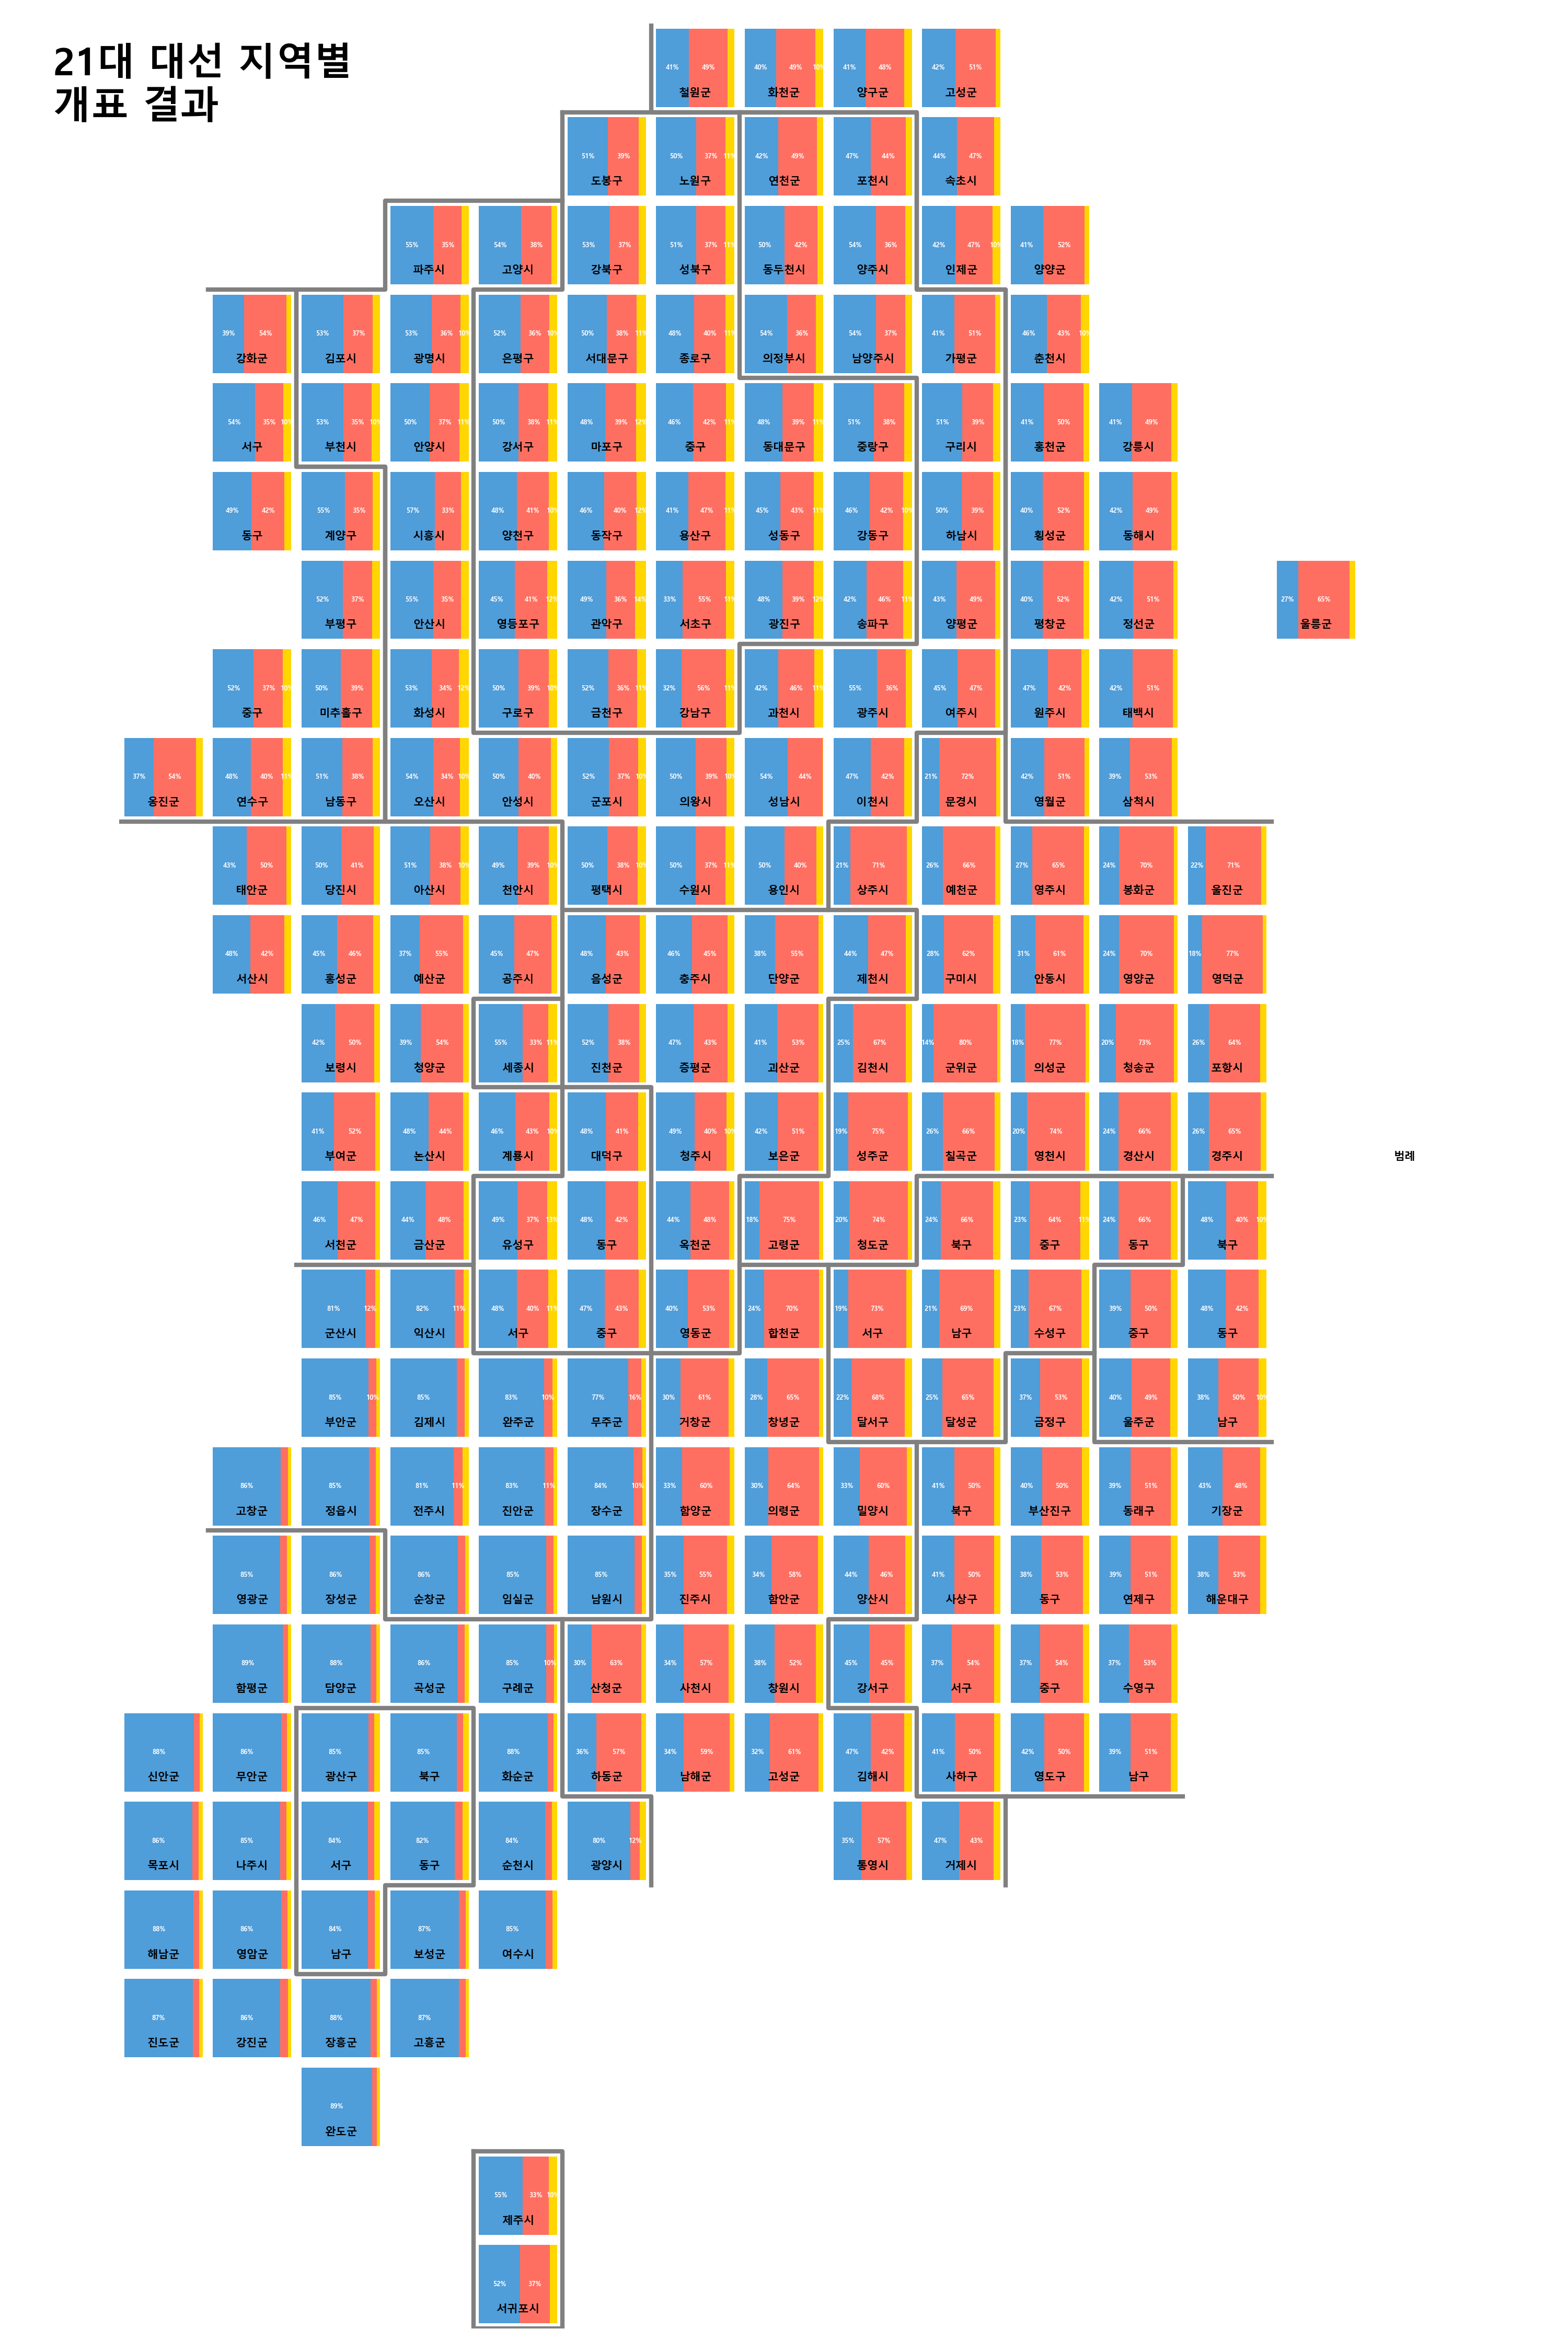

Generate this figure with Python:
import pandas as pd
import matplotlib.pyplot as plt
from mpl_toolkits.axes_grid1.inset_locator import inset_axes
import platform
from matplotlib import font_manager, rc

if platform.system() == 'Darwin':
    rc('font', family='AppleGothic')
elif platform.system() == 'Windows':
    font_name = font_manager.FontProperties(fname="c:/Windows/Fonts/malgun.ttf").get_name()
    rc('font', family=font_name)
else:
    print('확인 필요')

plt.rcParams['axes.unicode_minus'] = False

df = pd.read_csv('Z:/격자 차트그리기 재도전/시군구별_득표율.CSV', encoding='cp949')

ratio_columns = ['이재명','김문수','그외']

# 시도 라인
BORDER_LINES = [
        [(3, 1),(3, 2), (5, 2), (5, 3), (9, 3), (9, 0)],  # 인천
        [(1, 5), (3, 5), (3, 4), (8, 4), (8, 7), (7, 7), (7, 9), (4, 9), (4, 7), (1, 7)],  # 서울
        [(1, 5), (1, 9), (3, 9), (3, 10), (8, 10), (8, 9),
         (9, 9), (9, 8), (10, 8), (10, 5), (9, 5), (9, 3),(5, 3),(5, 2),(3, 2),(3, 3),(2, 3),(2, 5)],  # 경기도
        [(9, 13), (9, 10), (3, 10), (3, 9), (1, 9), (1, 6), (0, 6) ],  # 강원도
        [(10, 5), (11, 5), (11, 4), (12, 4), (12, 5), (13, 5),
         (13, 4), (14, 4), (14, 2)],  # 충청남도
        [(11, 5), (12, 5), (12, 6), (15, 6), (15, 7), (13, 7),
         (13, 8), (11, 8), (11, 9), (10, 9), (10, 8)],  # 충청북도
        [(14, 4), (15, 4), (15, 6)],  # 대전시
        [(14, 7), (14, 9), (13, 9), (13, 11), (13, 13)],  # 경상북도
        [(14, 8), (16, 8), (16, 10), (15, 10),
         (15, 11), (14, 11), (14, 12), (13, 12)],  # 대구시
        [(15, 11), (16, 11), (16, 13)],  # 울산시
        [(17, 1), (17, 3), (18, 3), (18, 6), (15, 6)],  # 전라북도
        [(19, 2), (19, 4), (21, 4), (21, 3), (22, 3), (22, 2), (19, 2)],  # 광주시
        [(18, 5), (20, 5), (20, 6),(21, 6)],  # 전라남도
        [(16, 9), (18, 9), (18, 8), (19, 8), (19, 9), (20, 9),(20, 10),(20, 12)], # 부산시
        [(20, 10),(21, 10)],
        [(24, 4), (24, 5),(26, 5),(26, 4),(24, 4)]#경상남도
    ]

# 시군구별 비율 플롯 함수
def drawKoreaWithRatioPlots(election_data, ratio_columns, x_col='x', y_col='y', label_col='행정구역'):
    COLORS = ['#4F9DD9', '#FF6F61', '#FFD600']

    fig, ax = plt.subplots(figsize=(10, 15))
    ax.set_xlim(0, election_data[x_col].max() + 1)
    ax.set_ylim(0, election_data[y_col].max() + 1)
    ax.set_aspect('equal')  # 💡 정사각형 유지
    ax.invert_yaxis()
    ax.axis('off')

    plt.text(-0.05, 0.99, f"21대 대선 지역별\n개표 결과", transform=plt.gca().transAxes,
             fontsize=17.5, verticalalignment='top', horizontalalignment='left',weight = 'bold')

    for _, row in election_data.iterrows():
        x, y = row[x_col], row[y_col]
        ratios = row[ratio_columns].astype(float)
        ratios = ratios / ratios.sum()  # 총합이 1이 되도록 정규화

        inset_size = 0.5
        inset_ax = inset_axes(ax,
                              width=inset_size, height=inset_size,
                              loc='center',
                              bbox_to_anchor=(x, y, 1, 1),
                              bbox_transform=ax.transData,
                              borderpad=0)

        # 스택형 가로 바(비율 그래프) 그리기
        inset_ax.set_aspect('equal')

        left = 0
        for idx, (ratio, color) in enumerate(zip(ratios, COLORS)):
            inset_ax.barh(0.5, ratio, left=left, height=1, color=color)
            # 비율값(%) 표기
            if ratio > 0.1:  # 너무 작으면 표시 안함
                inset_ax.text(left + ratio / 2, 0.5, f"{int(ratio * 100)}%", ha='center', va='center', fontsize=3,
                              color='white', weight='bold')
            left += ratio

        # 구역명
        inset_ax.text(0.5, 0.1, row[label_col], fontsize=5, ha='center', va='bottom', color='black', weight='bold',
                      transform=inset_ax.transAxes)

        # 바 외 기타 설정
        inset_ax.set_xlim(0, 1)
        inset_ax.set_ylim(0, 1)
        inset_ax.set_xticks([])
        inset_ax.set_yticks([])
        inset_ax.set_frame_on(False)
        inset_ax.axis('off')

    for path in BORDER_LINES:
        ys, xs = zip(*path)
        ax.plot(xs, ys, c='gray', lw=2)


    plt.tight_layout()
    plt.show()
    plt.savefig('Z:/격자 차트그리기 재도전/21대 대선 지역별 개표 결과_v1.png', dpi=300)
    plt.close()
# 실행

drawKoreaWithRatioPlots(df, ratio_columns)
